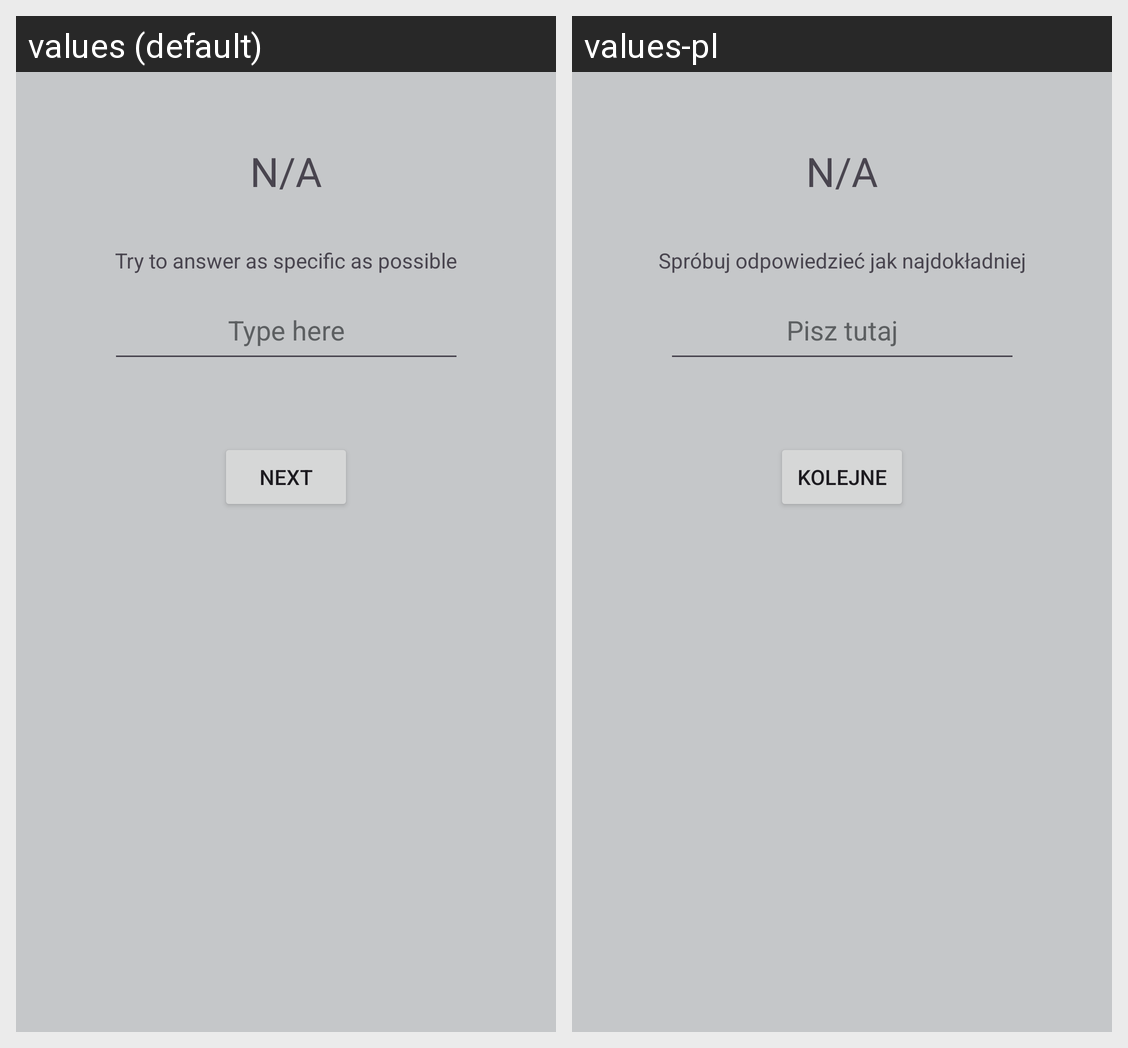

For this localized Android screen grid, give each drawn string resource with its value in every locale shown.
Android screen res/layout/fragment_open_question.xml rendered under 2 locales, left to right: values (default), values-pl. Device: Nexus 5 (rendered at 1080×1920; each locale shown at half size, 540×960, under a caption strip naming it); theme Theme.QuizApp.
Strings drawn on this screen, with the default value and each locale's value (text and hints the layout hard-codes, and strings that could not be matched under every locale, appear in the picture but are not listed):

to_be_done
  values: N/A
  values-pl: N/A  [not translated; the default value is used]

open_info_text
  values: Try to answer as specific as possible
  values-pl: Spróbuj odpowiedzieć jak najdokładniej

type_here_text
  values: Type here
  values-pl: Pisz tutaj

next_text
  values: Next
  values-pl: Kolejne
